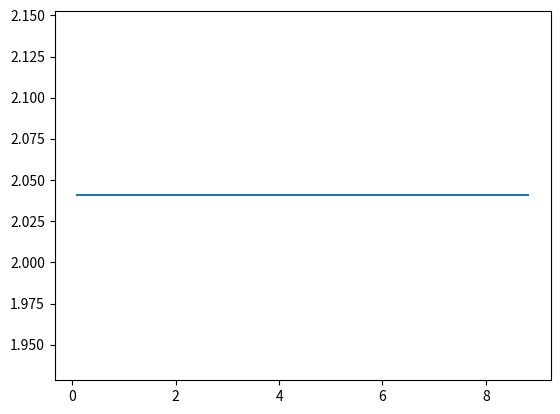

Python code for this plot:
import matplotlib.pyplot as plt
import numpy as np


START = 0
END = 9
SIZE = 100

x = np.linspace(START,END,SIZE)
y = x**2

dy = np.zeros_like(x)
dydx = np.zeros_like(x)
d2y_dx2 = np.zeros_like(x)
distance_dydx = np.zeros_like(x)

current_x_point = x[0]
current_index = 1

dx = (END-START) / SIZE

for current_index in range(SIZE-1):
    next_index = current_index + 1
    dy[current_index] = y[next_index] - y[current_index]
    dydx[current_index] = dy[current_index]/dx

for current_index in range(SIZE-2):
    next_index = current_index + 1
    distance_dydx[current_index] = dydx[next_index] - dydx[current_index]
    d2y_dx2[current_index] = distance_dydx[current_index]/dx


x = x[1:-2]
d2y_dx2 = d2y_dx2[1:-2]
d2y_dx2 = np.round(d2y_dx2,5)
plt.plot(x, d2y_dx2)
plt.show()

print(d2y_dx2)